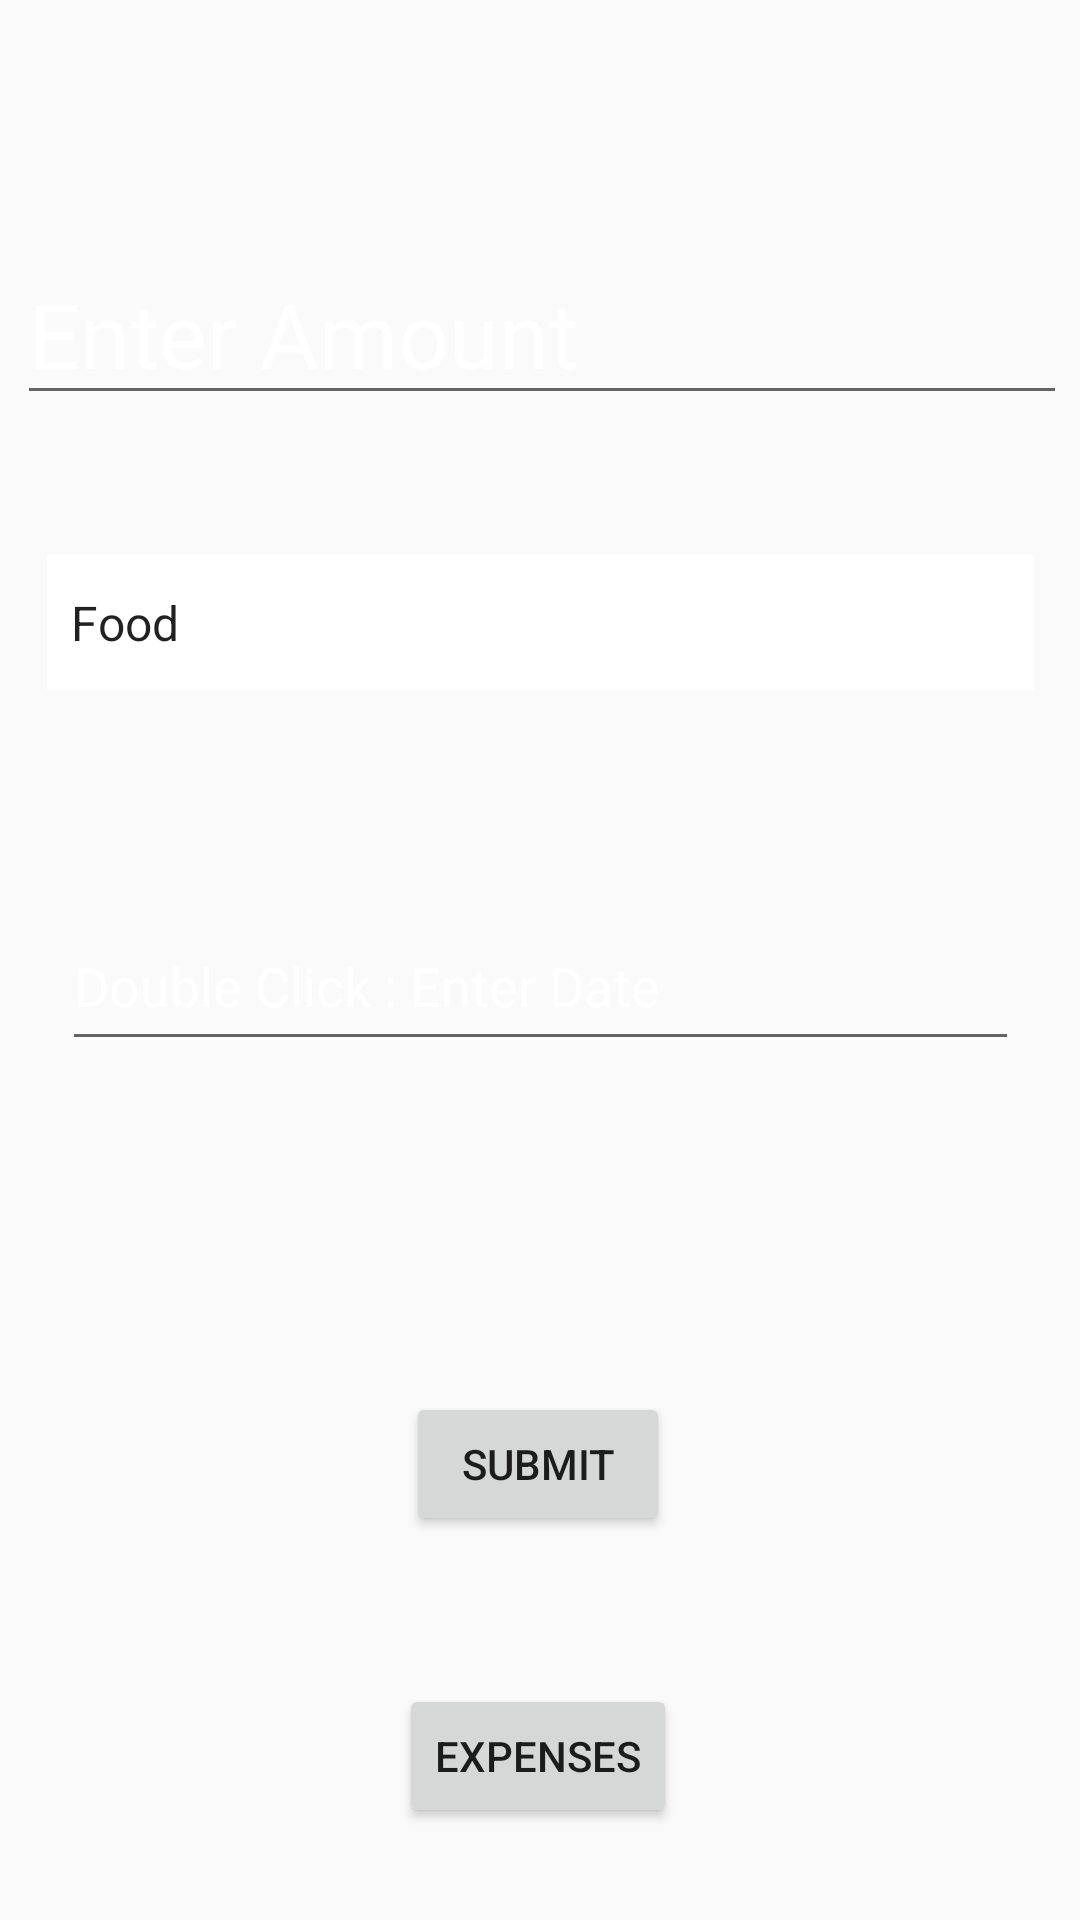

Android layout source for this screen:
<!-- AndroidManifest.xml: application theme AppTheme -->
<!-- res/layout/activity_expenditure.xml -->
<?xml version="1.0" encoding="utf-8"?>
<androidx.constraintlayout.widget.ConstraintLayout
    xmlns:android="http://schemas.android.com/apk/res/android"
    xmlns:app="http://schemas.android.com/apk/res-auto"
    xmlns:tools="http://schemas.android.com/tools"
    android:layout_width="match_parent"
    android:layout_height="match_parent"
    android:background="@drawable/gradientbackground"
    tools:context=".ExpenditureActivity">

    <EditText
        android:textSize="30sp"
        android:textColorHint="#ffffff"
        android:id="@+id/edtAmount"
        android:layout_width="wrap_content"
        android:layout_height="wrap_content"
        android:ems="10"
        android:hint="Enter Amount"
        android:inputType="textPersonName"
        app:layout_constraintBottom_toBottomOf="parent"
        app:layout_constraintEnd_toEndOf="parent"
        app:layout_constraintHorizontal_bias="0.55"
        app:layout_constraintStart_toStartOf="parent"
        app:layout_constraintTop_toTopOf="parent"
        app:layout_constraintVertical_bias="0.139" />

    <Spinner
        android:id="@+id/spnCategory"
        android:layout_width="329dp"
        android:layout_height="45dp"
        android:background="#ffffff"
        android:entries="@array/spinner_expenditure"
        app:layout_constraintBottom_toBottomOf="parent"
        app:layout_constraintEnd_toEndOf="parent"
        app:layout_constraintStart_toStartOf="parent"
        app:layout_constraintTop_toTopOf="parent"
        app:layout_constraintVertical_bias="0.311" />

    <EditText
        android:textColorHint="#ffffff"
        android:hint="Double Click : Enter Date"
        android:onClick="date"
        android:clickable="true"
        android:id="@+id/edtDate"
        android:layout_width="319dp"
        android:layout_height="53dp"
        android:ems="10"
        android:inputType="date"
        app:layout_constraintBottom_toBottomOf="parent"
        app:layout_constraintEnd_toEndOf="parent"
        app:layout_constraintStart_toStartOf="parent"
        app:layout_constraintTop_toBottomOf="@+id/spnCategory"
        app:layout_constraintVertical_bias="0.198" />

    <Button
        android:id="@+id/btnSubmit"
        android:layout_width="wrap_content"
        android:layout_height="wrap_content"
        android:text="Submit"
        app:layout_constraintBottom_toBottomOf="parent"
        app:layout_constraintEnd_toEndOf="parent"
        app:layout_constraintHorizontal_bias="0.498"
        app:layout_constraintStart_toStartOf="parent"
        app:layout_constraintTop_toTopOf="parent"
        app:layout_constraintVertical_bias="0.784" />

    <Button
        android:id="@+id/btnExpenses"
        android:layout_width="wrap_content"
        android:layout_height="wrap_content"
        android:text="Expenses"
        app:layout_constraintBottom_toBottomOf="parent"
        app:layout_constraintEnd_toEndOf="parent"
        app:layout_constraintHorizontal_bias="0.498"
        app:layout_constraintStart_toStartOf="parent"
        app:layout_constraintTop_toTopOf="parent"
        app:layout_constraintVertical_bias="0.948" />
</androidx.constraintlayout.widget.ConstraintLayout>
<!-- resources referenced by this layout -->
<resources>
  <string-array name="spinner_expenditure">
  
          <item>Food</item>
          <item>Transport</item>
          <item>School Work</item>
          <item>Airtime/Bundles</item>
          <item>Shopping</item>
          <item>Impulse</item>
      </string-array>
  <style name="AppTheme" parent="Theme.AppCompat.Light.DarkActionBar">
          
          <item name="colorPrimary">@color/colorPrimary</item>
          <item name="colorPrimaryDark">@color/colorPrimaryDark</item>
          <item name="colorAccent">@color/colorAccent</item>
      </style>
  <!-- not gathered from this repository: default colours our renderer supplied (Android Studio template values) -->
  <color name="colorPrimary">#FF6200EE</color>
  <color name="colorPrimaryDark">#FF3700B3</color>
  <color name="colorAccent">#FF03DAC5</color>
</resources>
